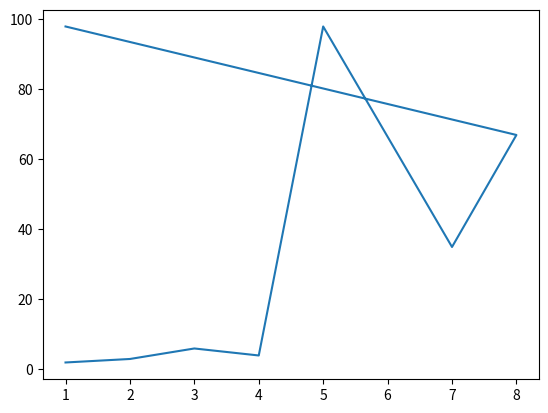

Write Python code to recreate this figure.
import matplotlib.pyplot as plt
x = [1,2,3,4,5,7,8,1]
y = [2,3,6,4,98,35,67,98]
plt.plot(x,y)
plt.show()
